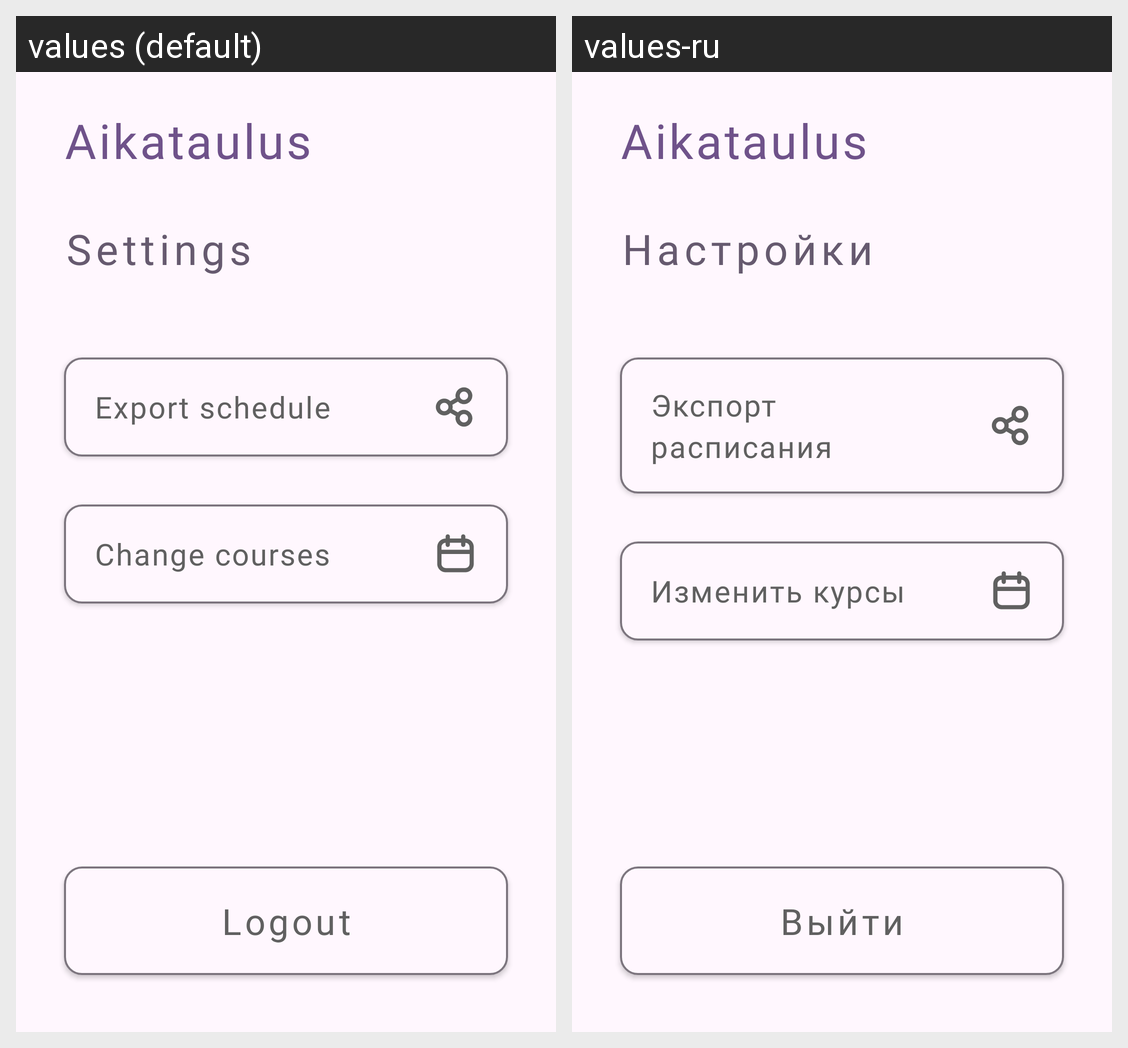

Translations of the strings shown on this Android screen, per locale in the grid:
Android screen res/layout/fragment_settings.xml rendered under 2 locales, left to right: values (default), values-ru. Device: Nexus 5 (rendered at 1080×1920; each locale shown at half size, 540×960, under a caption strip naming it); theme Theme.Aikataulus.
Strings drawn on this screen, with the default value and each locale's value (text and hints the layout hard-codes, and strings that could not be matched under every locale, appear in the picture but are not listed):

app_name
  values: Aikataulus
  values-ru: Aikataulus  [not translated; the default value is used]

settings_header
  values: Settings
  values-ru: Настройки

btn_export_schedule
  values: Export schedule
  values-ru: Экспорт расписания

btn_change_courses
  values: Change courses
  values-ru: Изменить курсы

auth_logout
  values: Logout
  values-ru: Выйти
